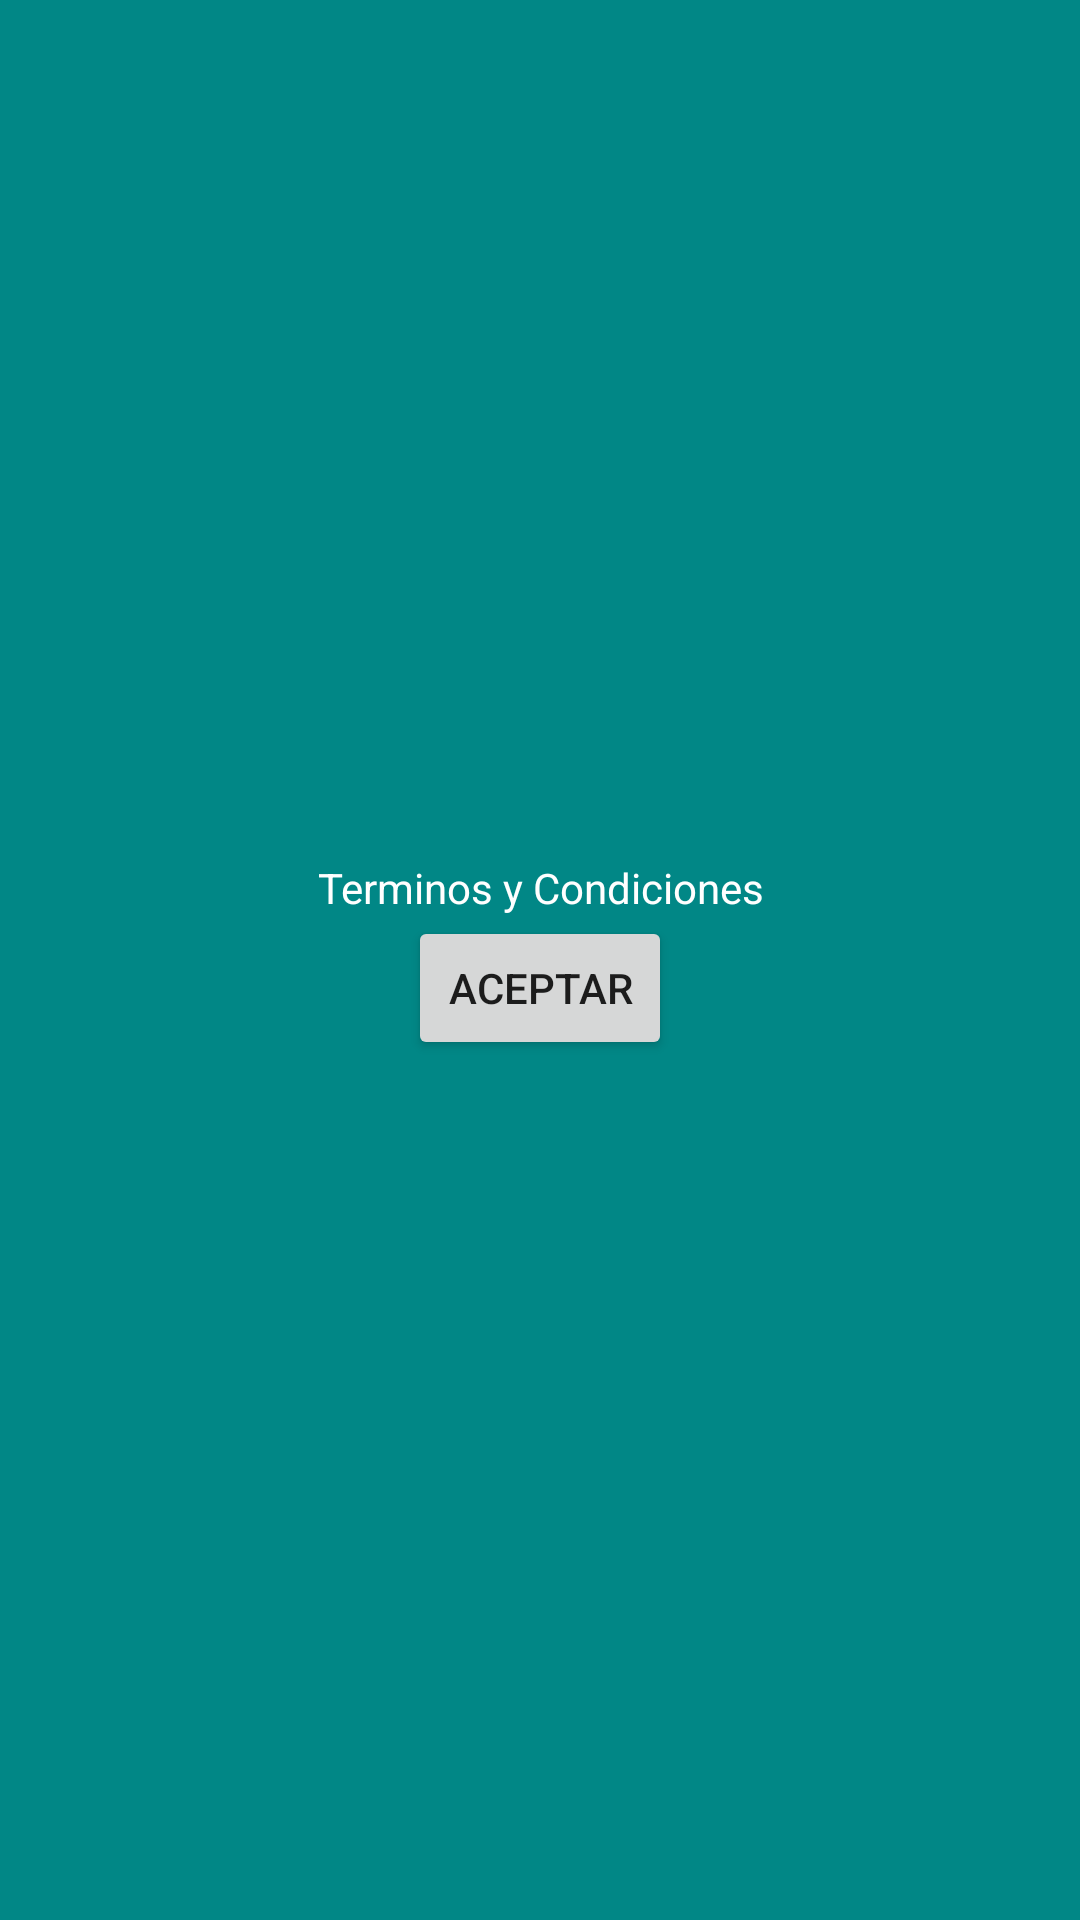

The Android layout XML behind this screen, and the referenced resources:
<!-- AndroidManifest.xml: application theme Theme.AppCompat.Light.NoActionBar -->
<!-- res/layout/terminos_condiciones.xml -->
<?xml version="1.0" encoding="utf-8"?>
<LinearLayout
    xmlns:android="http://schemas.android.com/apk/res/android"
    xmlns:app="http://schemas.android.com/apk/res-auto"
    android:layout_width="match_parent"
    android:background="#FF018786"
    android:orientation="vertical"
    android:gravity="center"
    android:padding="40dp"
    android:layout_height="match_parent">

    <TextView
        android:layout_width="wrap_content"
        android:layout_height="wrap_content"
        android:textColor="#FFFFFF"
        android:gravity="center"
        android:text="@string/terminos" />
    <Button
        android:id="@+id/btnaceptar"
        android:text="@string/aceptar"
        android:layout_width="wrap_content"
        android:layout_height="wrap_content" />

</LinearLayout>
<!-- resources referenced by this layout -->
<resources>
  <string name="aceptar">Aceptar</string>
  <string name="terminos">Terminos y Condiciones</string>
</resources>
